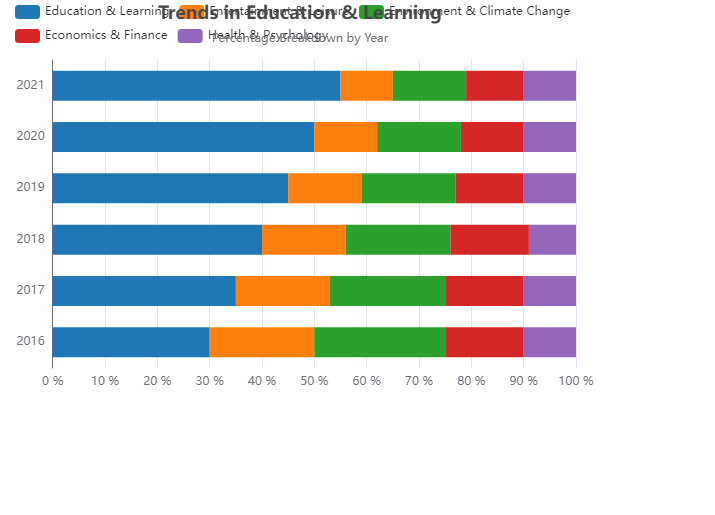

Values plotted in this chart, from the file beside it:
Year, Education & Learning, Entertainment & Leisure, Environment & Climate Change, Economics & Finance, Health & Psychology
2016, 30, 20, 25, 15, 10
2017, 35, 18, 22, 15, 10
2018, 40, 16, 20, 15, 9
2019, 45, 14, 18, 13, 10
2020, 50, 12, 16, 12, 10
2021, 55, 10, 14, 11, 10
